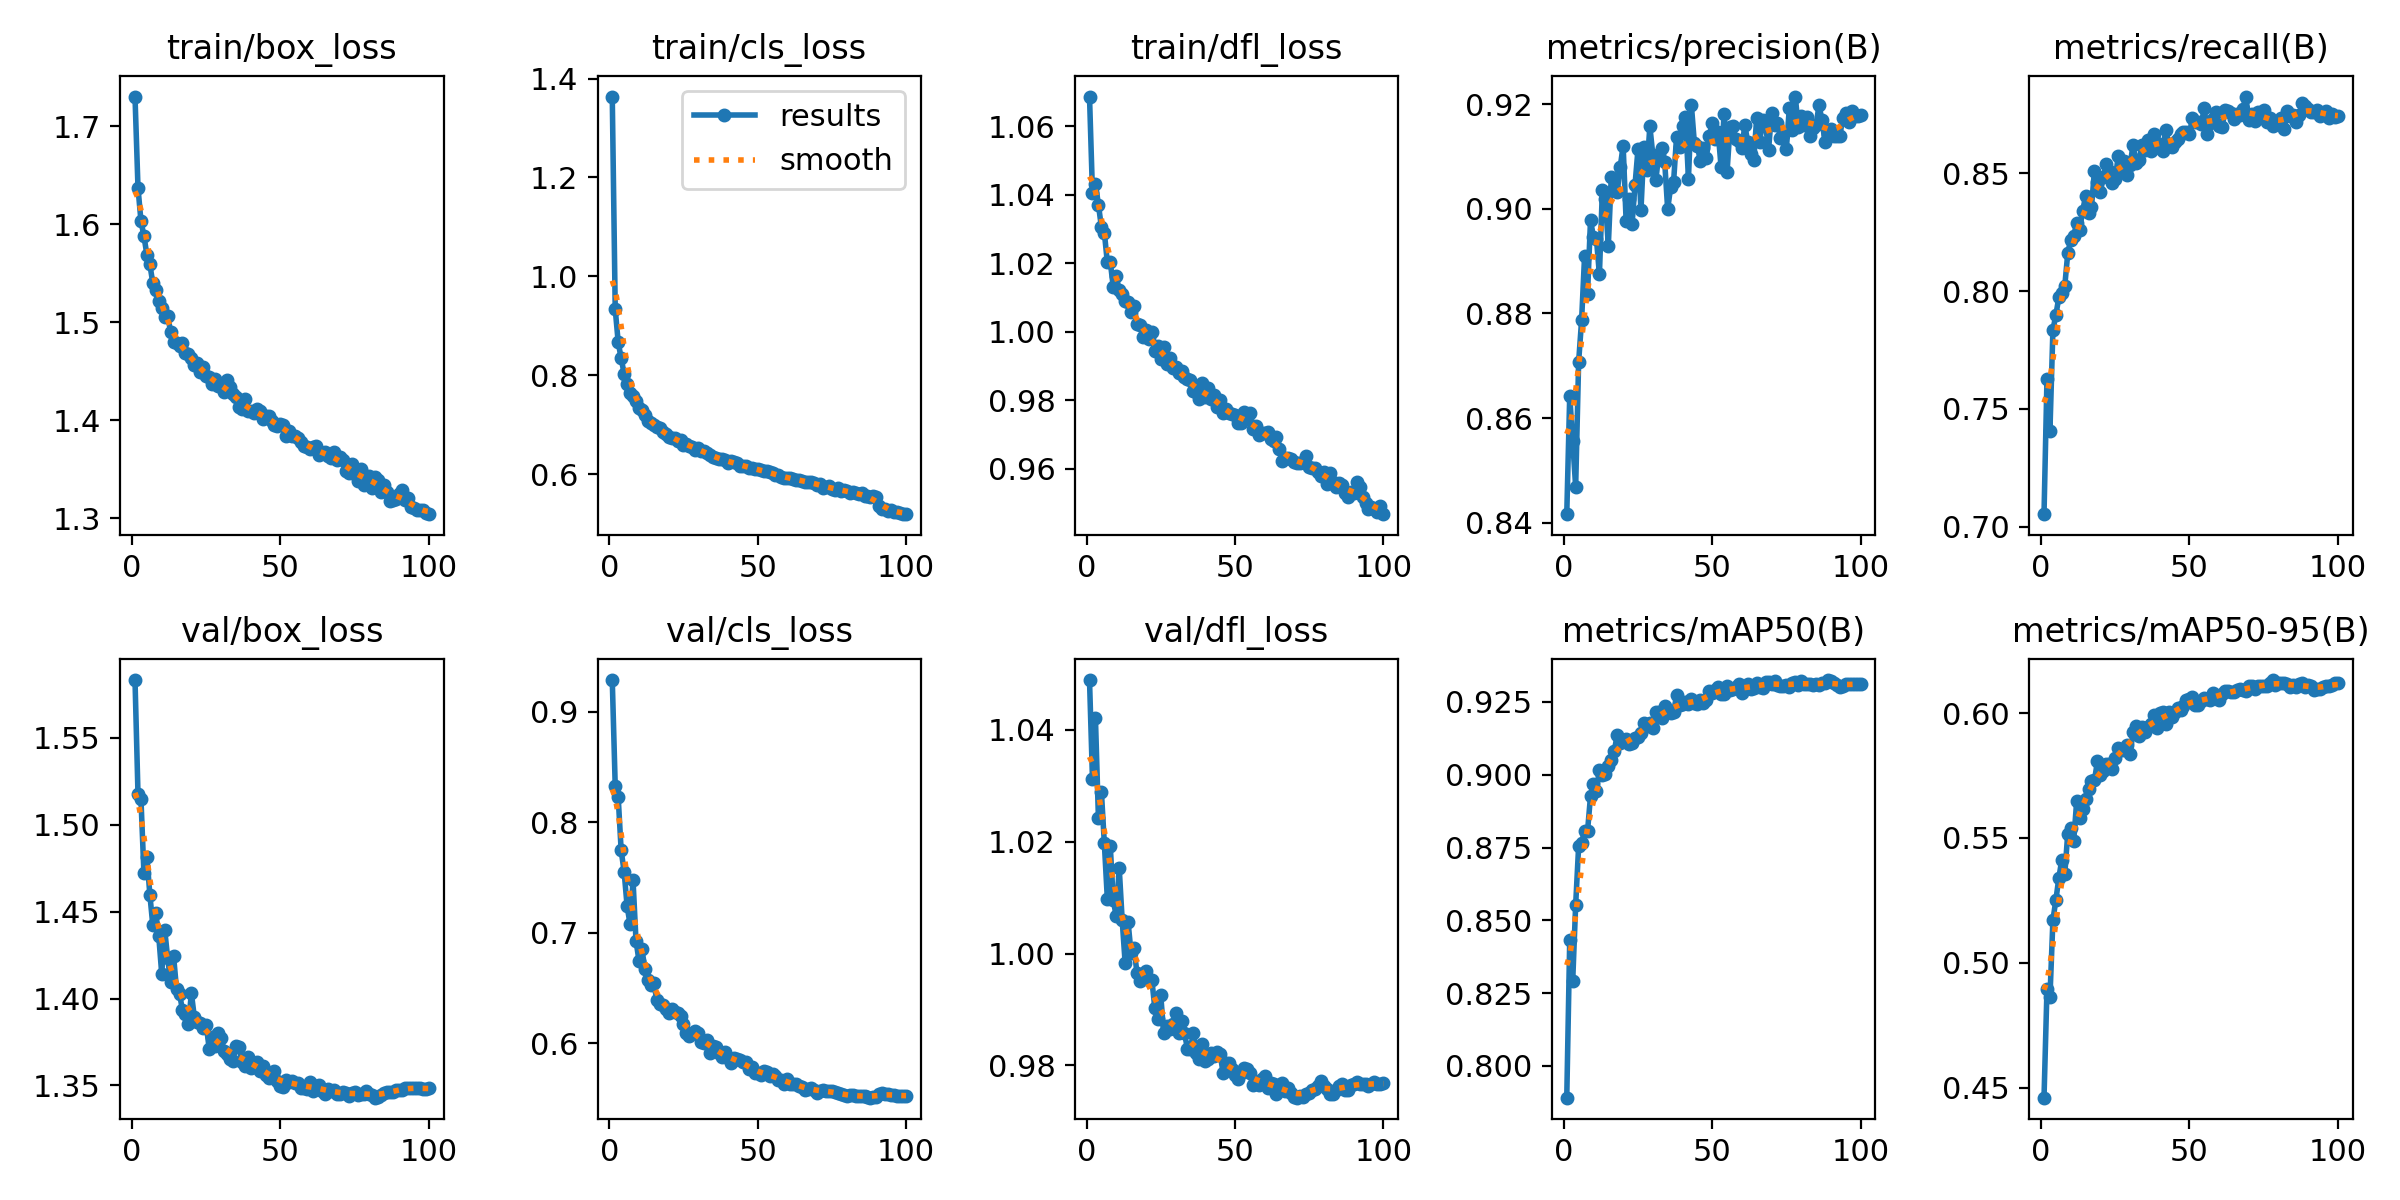

The file beside this chart, header and first rows:
epoch, time, train/box_loss, train/cls_loss, train/dfl_loss, metrics/precision(B), metrics/recall(B), metrics/mAP50(B), metrics/mAP50-95(B), val/box_loss, val/cls_loss, val/dfl_loss, lr/pg0, lr/pg1, lr/pg2
1, 74.82, 1.73, 1.364, 1.069, 0.8416, 0.7053, 0.7891, 0.446, 1.583, 0.9287, 1.049, 0.0005542, 0.0005542, 0.0005542
2, 139.3, 1.637, 0.9333, 1.04, 0.8643, 0.7628, 0.8431, 0.4894, 1.518, 0.8325, 1.031, 0.001099, 0.001099, 0.001099
3, 208, 1.603, 0.8668, 1.043, 0.8556, 0.7408, 0.8291, 0.4862, 1.515, 0.8226, 1.042, 0.001633, 0.001633, 0.001633
4, 277.6, 1.588, 0.8337, 1.037, 0.8469, 0.7835, 0.8553, 0.5171, 1.472, 0.7746, 1.024, 0.001617, 0.001617, 0.001617
5, 347.4, 1.569, 0.8033, 1.031, 0.8707, 0.7899, 0.8754, 0.5252, 1.482, 0.7553, 1.029, 0.001601, 0.001601, 0.001601
6, 418.6, 1.559, 0.7814, 1.029, 0.8787, 0.7974, 0.8767, 0.534, 1.46, 0.7243, 1.02, 0.001584, 0.001584, 0.001584
7, 490.4, 1.54, 0.764, 1.02, 0.891, 0.7991, 0.8807, 0.5413, 1.442, 0.7077, 1.01, 0.001568, 0.001568, 0.001568
8, 561.4, 1.533, 0.7569, 1.02, 0.8837, 0.8023, 0.8806, 0.5355, 1.449, 0.7475, 1.019, 0.001551, 0.001551, 0.001551
9, 632.6, 1.522, 0.7471, 1.013, 0.8978, 0.8161, 0.8926, 0.5518, 1.436, 0.6928, 1.01, 0.001535, 0.001535, 0.001535
10, 703.7, 1.514, 0.7331, 1.016, 0.8947, 0.8219, 0.8967, 0.5538, 1.414, 0.6748, 1.007, 0.001518, 0.001518, 0.001518
11, 759.9, 1.505, 0.7287, 1.012, 0.8942, 0.8234, 0.8943, 0.5487, 1.44, 0.685, 1.015, 0.001502, 0.001502, 0.001502
12, 812.3, 1.506, 0.7202, 1.011, 0.8875, 0.829, 0.9016, 0.5646, 1.423, 0.6674, 1.006, 0.001485, 0.001485, 0.001485
13, 861.4, 1.49, 0.7069, 1.009, 0.9035, 0.8262, 0.9, 0.5579, 1.41, 0.657, 0.9984, 0.001469, 0.001469, 0.001469
14, 908.4, 1.48, 0.7023, 1.009, 0.9018, 0.834, 0.9002, 0.5617, 1.424, 0.6529, 1.006, 0.001452, 0.001452, 0.001452
15, 956.3, 1.479, 0.6994, 1.006, 0.8929, 0.8403, 0.903, 0.5654, 1.405, 0.6544, 1, 0.001436, 0.001436, 0.001436
16, 1006, 1.476, 0.6954, 1.008, 0.9061, 0.8333, 0.9052, 0.5694, 1.403, 0.6394, 1.001, 0.001419, 0.001419, 0.001419
17, 1055, 1.479, 0.6924, 1.002, 0.9037, 0.8358, 0.9082, 0.5729, 1.393, 0.6353, 0.9965, 0.001403, 0.001403, 0.001403
18, 1103, 1.469, 0.685, 1.002, 0.9033, 0.8513, 0.9135, 0.573, 1.391, 0.6351, 0.9951, 0.001386, 0.001386, 0.001386
19, 1152, 1.467, 0.6801, 0.9984, 0.908, 0.8465, 0.9109, 0.5807, 1.385, 0.6312, 0.9959, 0.00137, 0.00137, 0.00137
20, 1201, 1.463, 0.6739, 1, 0.9121, 0.8423, 0.9114, 0.5753, 1.403, 0.6271, 0.997, 0.001353, 0.001353, 0.001353
21, 1249, 1.456, 0.6725, 0.9979, 0.8977, 0.8483, 0.9121, 0.5768, 1.389, 0.6308, 0.9952, 0.001337, 0.001337, 0.001337
22, 1298, 1.458, 0.6738, 1, 0.902, 0.854, 0.9105, 0.5794, 1.387, 0.6285, 0.9953, 0.00132, 0.00132, 0.00132
23, 1346, 1.45, 0.6668, 0.9945, 0.8971, 0.8511, 0.9109, 0.5797, 1.386, 0.6274, 0.9903, 0.001304, 0.001304, 0.001304
24, 1395, 1.454, 0.6687, 0.9958, 0.9046, 0.8461, 0.9125, 0.5778, 1.383, 0.6243, 0.9883, 0.001287, 0.001287, 0.001287
25, 1444, 1.445, 0.658, 0.9922, 0.9114, 0.8478, 0.9131, 0.5819, 1.385, 0.6176, 0.9926, 0.001271, 0.001271, 0.001271
26, 1492, 1.444, 0.6602, 0.9957, 0.8998, 0.8572, 0.9143, 0.5859, 1.371, 0.6089, 0.9857, 0.001254, 0.001254, 0.001254
27, 1540, 1.437, 0.657, 0.9906, 0.9119, 0.8523, 0.9178, 0.5851, 1.378, 0.607, 0.987, 0.001238, 0.001238, 0.001238
28, 1586, 1.441, 0.6551, 0.9925, 0.9073, 0.8552, 0.9168, 0.5852, 1.373, 0.6093, 0.9865, 0.001221, 0.001221, 0.001221
29, 1634, 1.434, 0.6492, 0.9894, 0.9158, 0.8496, 0.9178, 0.5872, 1.38, 0.6115, 0.9875, 0.001205, 0.001205, 0.001205
30, 1681, 1.435, 0.6522, 0.9897, 0.9103, 0.8537, 0.9159, 0.5835, 1.377, 0.6091, 0.9895, 0.001188, 0.001188, 0.001188
31, 1728, 1.428, 0.6466, 0.9881, 0.9055, 0.8619, 0.9217, 0.5925, 1.37, 0.601, 0.9858, 0.001172, 0.001172, 0.001172
32, 1775, 1.441, 0.6467, 0.9886, 0.9104, 0.8545, 0.9214, 0.595, 1.368, 0.6002, 0.9879, 0.001155, 0.001155, 0.001155
33, 1821, 1.433, 0.642, 0.9869, 0.9116, 0.8558, 0.9196, 0.591, 1.365, 0.6029, 0.9857, 0.001139, 0.001139, 0.001139
34, 1868, 1.427, 0.6389, 0.9863, 0.909, 0.8619, 0.9237, 0.5942, 1.364, 0.5916, 0.983, 0.001122, 0.001122, 0.001122
35, 1915, 1.424, 0.6343, 0.986, 0.8999, 0.8601, 0.9219, 0.5925, 1.372, 0.5971, 0.983, 0.001106, 0.001106, 0.001106
36, 1963, 1.413, 0.6324, 0.9828, 0.9042, 0.8642, 0.9212, 0.5942, 1.372, 0.5969, 0.9859, 0.001089, 0.001089, 0.001089
37, 2011, 1.411, 0.6306, 0.9823, 0.9052, 0.8593, 0.9215, 0.5957, 1.364, 0.5912, 0.9823, 0.001073, 0.001073, 0.001073
38, 2059, 1.422, 0.6294, 0.9805, 0.9138, 0.8669, 0.9273, 0.599, 1.361, 0.5872, 0.9811, 0.001056, 0.001056, 0.001056
39, 2107, 1.409, 0.6275, 0.985, 0.9117, 0.8628, 0.9239, 0.5939, 1.366, 0.5918, 0.9838, 0.00104, 0.00104, 0.00104
40, 2153, 1.41, 0.6228, 0.9809, 0.9158, 0.8607, 0.9242, 0.6001, 1.36, 0.5867, 0.9808, 0.001023, 0.001023, 0.001023
41, 2200, 1.407, 0.6254, 0.9836, 0.9176, 0.8597, 0.9251, 0.6006, 1.363, 0.5825, 0.9812, 0.001007, 0.001007, 0.001007
42, 2246, 1.411, 0.6239, 0.9803, 0.9058, 0.8686, 0.9244, 0.5957, 1.363, 0.5869, 0.9822, 0.0009904, 0.0009904, 0.0009904
43, 2292, 1.409, 0.6227, 0.9817, 0.9198, 0.8626, 0.9261, 0.6004, 1.358, 0.5858, 0.9817, 0.0009739, 0.0009739, 0.0009739
44, 2338, 1.401, 0.6171, 0.978, 0.9126, 0.8612, 0.9247, 0.5983, 1.361, 0.5846, 0.9823, 0.0009574, 0.0009574, 0.0009574
45, 2385, 1.404, 0.6154, 0.9802, 0.9121, 0.8634, 0.9242, 0.6004, 1.356, 0.5829, 0.9821, 0.0009409, 0.0009409, 0.0009409
46, 2432, 1.404, 0.6155, 0.9763, 0.9092, 0.8646, 0.9258, 0.6022, 1.354, 0.5831, 0.9787, 0.0009244, 0.0009244, 0.0009244
47, 2478, 1.399, 0.6129, 0.9774, 0.9117, 0.8668, 0.9247, 0.6014, 1.355, 0.5764, 0.9805, 0.0009078, 0.0009078, 0.0009078
48, 2525, 1.395, 0.6112, 0.9762, 0.9098, 0.8675, 0.9258, 0.6027, 1.358, 0.5782, 0.9804, 0.0008913, 0.0008913, 0.0008913
49, 2573, 1.394, 0.6092, 0.976, 0.9139, 0.8677, 0.9286, 0.6051, 1.353, 0.5733, 0.9794, 0.0008748, 0.0008748, 0.0008748
50, 2619, 1.396, 0.6098, 0.9756, 0.9164, 0.867, 0.9281, 0.6056, 1.349, 0.5729, 0.9783, 0.0008583, 0.0008583, 0.0008583
51, 2666, 1.395, 0.6087, 0.9734, 0.9133, 0.8734, 0.929, 0.6066, 1.349, 0.5715, 0.9776, 0.0008418, 0.0008418, 0.0008418
52, 2713, 1.383, 0.6056, 0.9735, 0.9148, 0.8719, 0.9301, 0.6031, 1.353, 0.5746, 0.9786, 0.0008253, 0.0008253, 0.0008253
53, 2761, 1.389, 0.6054, 0.9767, 0.908, 0.8719, 0.9276, 0.6033, 1.352, 0.5739, 0.9795, 0.0008088, 0.0008088, 0.0008088
54, 2807, 1.384, 0.6037, 0.9744, 0.9181, 0.871, 0.9279, 0.6048, 1.353, 0.5707, 0.9793, 0.0007923, 0.0007923, 0.0007923
55, 2855, 1.384, 0.6015, 0.9763, 0.907, 0.8778, 0.9304, 0.606, 1.351, 0.5719, 0.9786, 0.0007758, 0.0007758, 0.0007758
56, 2901, 1.382, 0.5983, 0.9716, 0.9156, 0.8667, 0.929, 0.6058, 1.351, 0.5702, 0.9765, 0.0007593, 0.0007593, 0.0007593
57, 2948, 1.377, 0.5973, 0.9725, 0.9158, 0.8712, 0.9295, 0.6052, 1.348, 0.5671, 0.9769, 0.0007428, 0.0007428, 0.0007428
58, 2995, 1.374, 0.5939, 0.9699, 0.9133, 0.873, 0.9303, 0.6081, 1.348, 0.5667, 0.9766, 0.0007263, 0.0007263, 0.0007263
59, 3041, 1.372, 0.5926, 0.9704, 0.9131, 0.8761, 0.9311, 0.6058, 1.348, 0.5633, 0.9775, 0.0007098, 0.0007098, 0.0007098
60, 3087, 1.371, 0.5928, 0.9706, 0.9117, 0.8703, 0.9281, 0.6054, 1.352, 0.5682, 0.9781, 0.0006933, 0.0006933, 0.0006933
... 40 more rows
